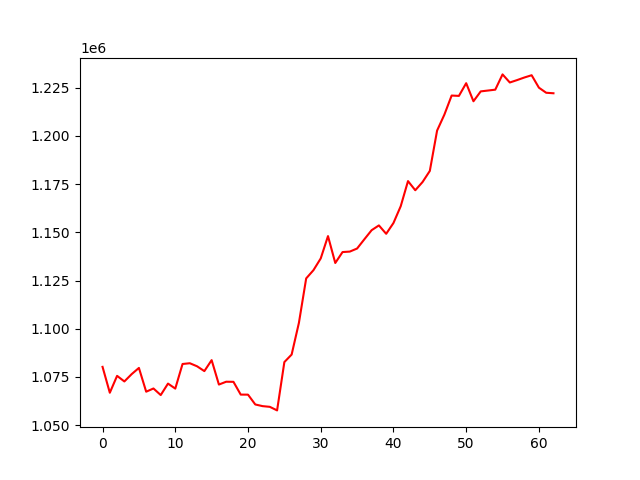

The file beside this chart, header and first rows:
, 0
0, 1080226
1, 1066802
2, 1075562
3, 1072656
4, 1076442
5, 1079672
6, 1067344
7, 1069011
8, 1065597
9, 1071548
10, 1068951
11, 1081714
12, 1082106
13, 1080514
14, 1078020
15, 1083715
16, 1071047
17, 1072516
18, 1072460
19, 1065838
20, 1065813
21, 1060719
22, 1059858
23, 1059487
24, 1057642
25, 1082709
26, 1086603
27, 1103047
28, 1126105
29, 1130373
30, 1136466
31, 1148046
32, 1134100
33, 1139771
34, 1140017
35, 1141602
36, 1146403
37, 1151117
38, 1153592
39, 1149235
40, 1154833
41, 1163559
42, 1176573
43, 1171832
44, 1176092
45, 1181851
46, 1202778
47, 1211038
48, 1220949
49, 1220768
50, 1227363
51, 1217983
52, 1223110
53, 1223551
54, 1223999
55, 1231919
56, 1227717
57, 1228972
58, 1230310
59, 1231489
... 3 more rows
